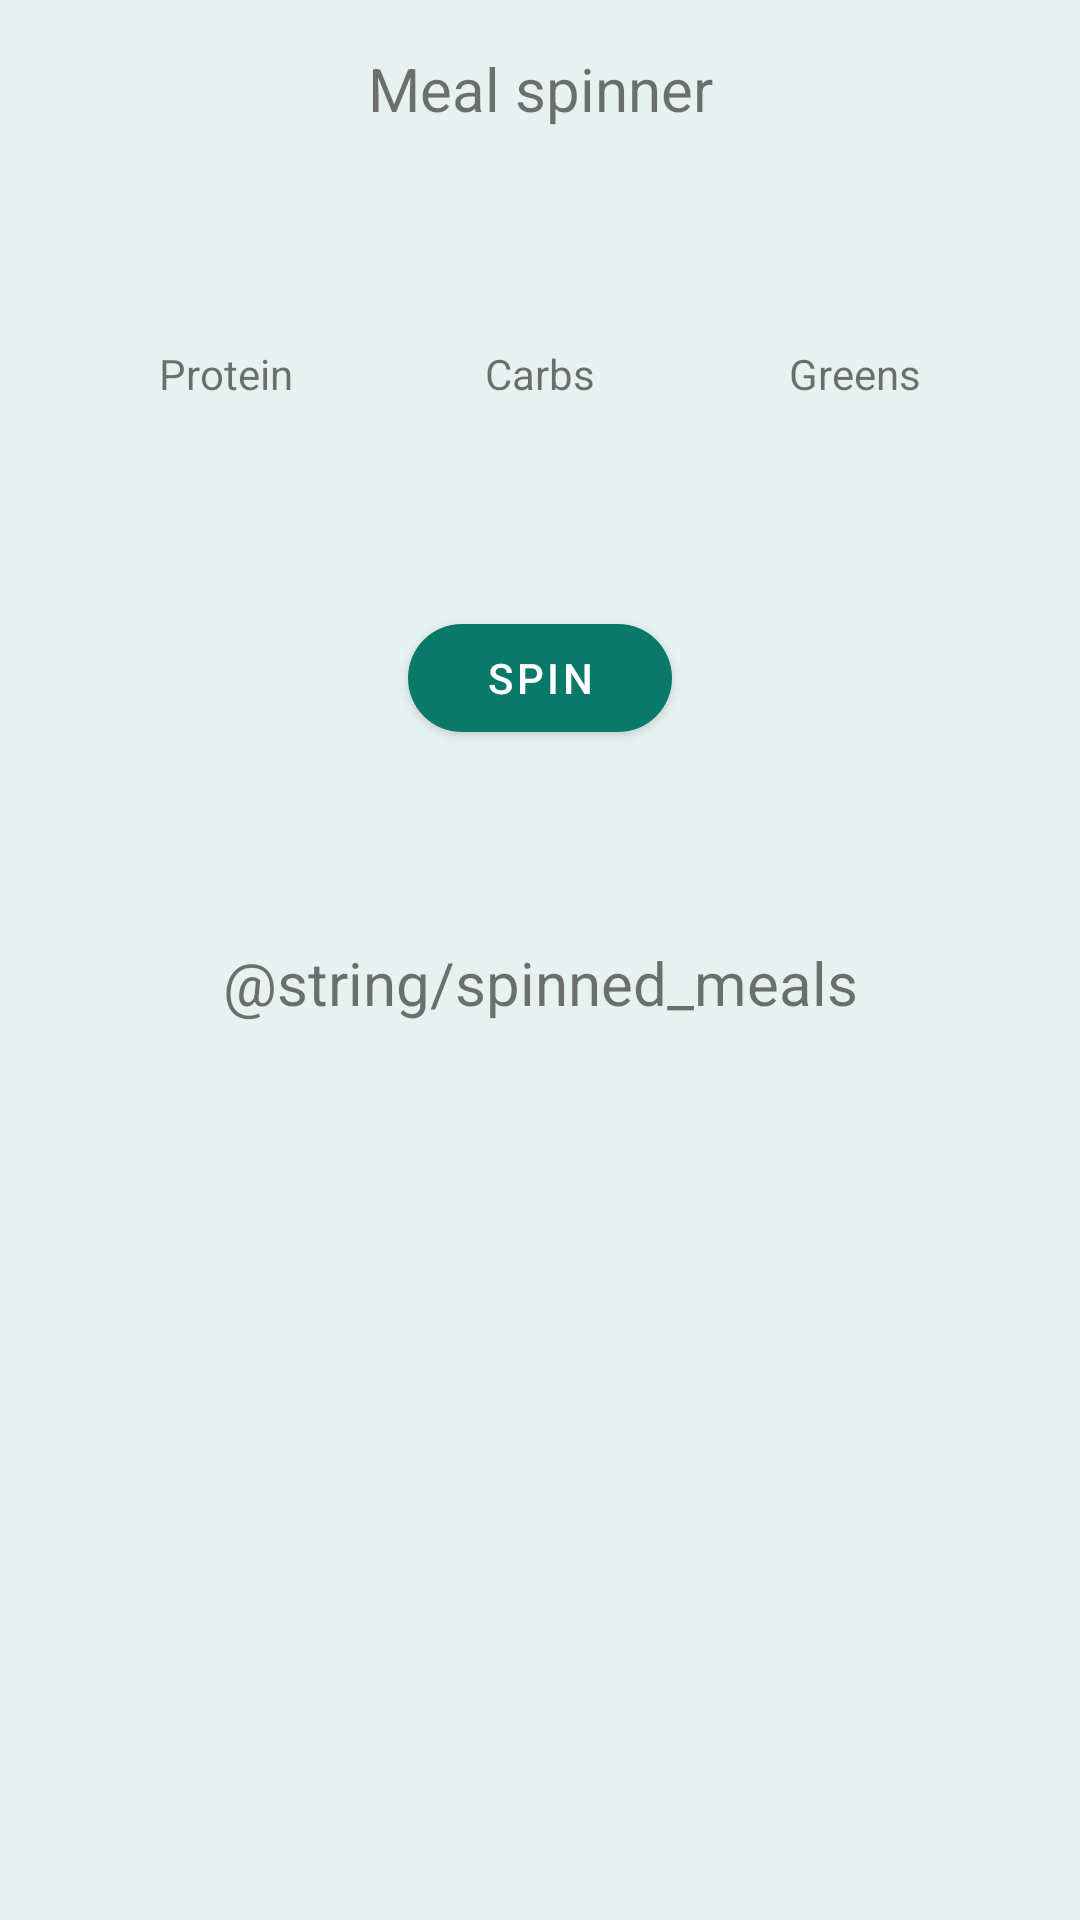

The Android layout XML behind this screen, and the referenced resources:
<!-- AndroidManifest.xml: application theme Theme.MyApplication -->
<!-- res/layout/fragment_spinner.xml -->
<?xml version="1.0" encoding="utf-8"?>
<FrameLayout xmlns:android="http://schemas.android.com/apk/res/android"
    xmlns:tools="http://schemas.android.com/tools"
    android:layout_width="match_parent"
    android:layout_height="match_parent"
    xmlns:app="http://schemas.android.com/apk/res-auto"
    tools:context=".FragmentSpinner">

    <androidx.constraintlayout.widget.ConstraintLayout
        android:layout_width="match_parent"
        android:layout_height="match_parent" >

        <com.google.android.material.textview.MaterialTextView
            android:id="@+id/tv_title"
            android:layout_width="match_parent"
            android:layout_height="wrap_content"
            android:text="@string/meal_spinner"
            android:textAlignment="center"
            android:textSize="20sp"

            app:layout_constraintEnd_toEndOf="parent"
            app:layout_constraintStart_toStartOf="parent"
            android:layout_marginTop="16dp"
            android:layout_marginStart="16dp"
            android:layout_marginEnd="16dp"
            app:layout_constraintTop_toTopOf="parent" />

        <androidx.constraintlayout.widget.ConstraintLayout
            android:id="@+id/ll_spinner"
            android:layout_width="match_parent"
            android:layout_height="wrap_content"
            android:padding="4dp"
            app:layout_constraintTop_toBottomOf="@id/tv_title"
            android:layout_marginTop="64dp"
            android:orientation="horizontal">

            <TextView
                android:id="@+id/tv_spinner_protein"
                android:layout_width="wrap_content"
                android:layout_height="wrap_content"
                android:text="@string/protein"
                app:layout_constraintTop_toTopOf="parent"
                app:layout_constraintEnd_toEndOf="parent"
                app:layout_constraintStart_toStartOf="parent"
                app:layout_constraintHorizontal_bias="0.15"
                android:layout_margin="4dp"/>

            <TextView
                android:id="@+id/tv_spinner_carbs"
                android:layout_width="wrap_content"
                android:layout_height="wrap_content"
                android:text="@string/carbs"
                app:layout_constraintTop_toTopOf="parent"
                app:layout_constraintEnd_toEndOf="parent"
                app:layout_constraintStart_toStartOf="parent"
                app:layout_constraintHorizontal_bias="0.5"
                android:layout_margin="4dp"/>

            <TextView
                android:id="@+id/tv_spinner_greens"
                android:layout_width="wrap_content"
                android:layout_height="wrap_content"
                android:text="@string/greens"
                app:layout_constraintTop_toTopOf="parent"
                app:layout_constraintEnd_toEndOf="parent"
                app:layout_constraintStart_toStartOf="parent"
                app:layout_constraintHorizontal_bias="0.85"
                android:layout_margin="4dp"/>

        </androidx.constraintlayout.widget.ConstraintLayout>

        <com.google.android.material.button.MaterialButton
            android:id="@+id/btn_spin"
            android:text="@string/spin"
            android:layout_width="wrap_content"
            android:layout_height="wrap_content"
            app:layout_constraintStart_toStartOf="parent"
            app:layout_constraintEnd_toEndOf="parent"
            app:layout_constraintTop_toBottomOf="@id/ll_spinner"
            android:layout_marginTop="64dp"
            app:cornerRadius="20dp"/>


        <com.google.android.material.textview.MaterialTextView
            android:id="@+id/tv_title_2"
            android:layout_width="match_parent"
            android:layout_height="wrap_content"
            android:text="@string/spinned_meals"
            android:textAlignment="center"
            android:textSize="20sp"

            app:layout_constraintEnd_toEndOf="parent"
            app:layout_constraintStart_toStartOf="parent"
            android:layout_marginTop="64dp"
            android:layout_marginStart="16dp"
            android:layout_marginEnd="16dp"
            app:layout_constraintTop_toBottomOf="@id/btn_spin" />

        <androidx.recyclerview.widget.RecyclerView
            android:id="@+id/recycler_view"
            android:layout_width="match_parent"
            android:layout_height="0dp"
            android:layout_margin="4dp"
            app:layout_constraintBottom_toBottomOf="parent"
            app:layout_constraintTop_toBottomOf="@+id/tv_title_2"
            tools:layout_editor_absoluteX="-8dp" />


    </androidx.constraintlayout.widget.ConstraintLayout>

</FrameLayout>
<!-- resources referenced by this layout -->
<resources>
  <string name="carbs">Carbs</string>
  <string name="greens">Greens</string>
  <string name="meal_spinner">Meal spinner</string>
  <string name="protein">Protein</string>
  <string name="spin">Spin</string>
  <style name="Theme.MyApplication" parent="Theme.MaterialComponents.DayNight.DarkActionBar">
          
          <item name="colorPrimary">@color/cadmium_green</item>
          <item name="colorPrimaryVariant">@color/dark_cadmium_green</item>
          <item name="colorOnPrimary">@color/white</item>
          
          <item name="colorSecondary">@color/teal_200</item>
          <item name="colorSecondaryVariant">@color/teal_700</item>
          <item name="colorOnSecondary">@color/black</item>
          
          <item name="android:statusBarColor">?attr/colorPrimaryVariant</item>
          
          <item name="android:windowBackground">@color/almost_white</item>
      </style>
  <color name="cadmium_green">#097969</color>
  <color name="dark_cadmium_green">#05483f</color>
  <color name="white">#FFFFFFFF</color>
  <color name="teal_200">#FF03DAC5</color>
  <color name="teal_700">#FF018786</color>
  <color name="black">#FF000000</color>
  <color name="almost_white">#e6f1f0</color>
</resources>
